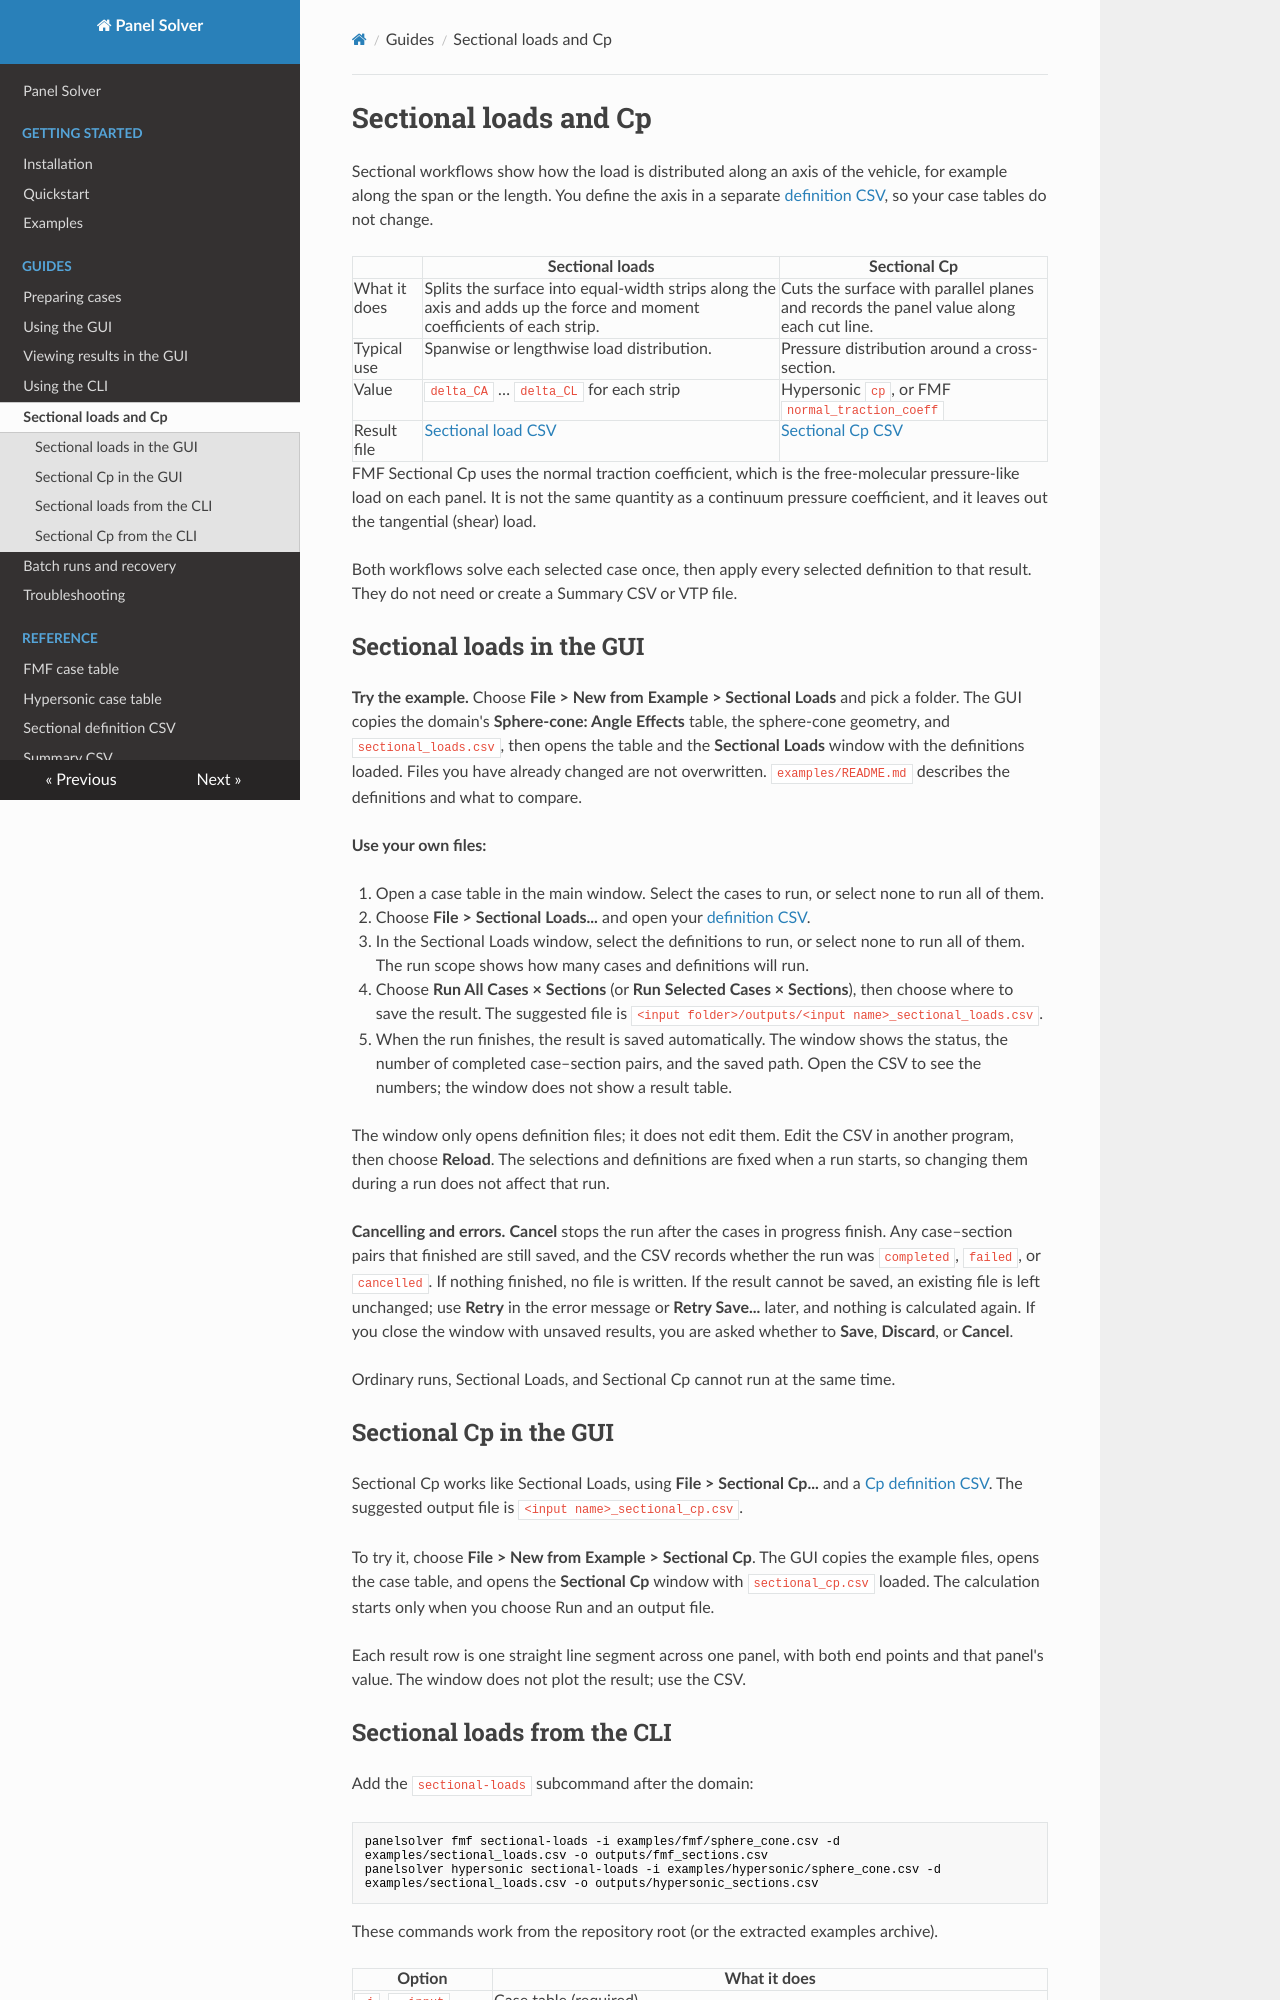

repository: pandorobo11/panelsolver · page: guides/sectional.html · generator: mkdocs

# Sectional loads and Cp

Sectional workflows show how the load is distributed along an axis of the
vehicle, for example along the span or the length. You define the axis in a
separate [definition CSV](../reference/sectional-definitions.md), so your case
tables do not change.

| | Sectional loads | Sectional Cp |
|---|---|---|
| What it does | Splits the surface into equal-width strips along the axis and adds up the force and moment coefficients of each strip. | Cuts the surface with parallel planes and records the panel value along each cut line. |
| Typical use | Spanwise or lengthwise load distribution. | Pressure distribution around a cross-section. |
| Value | `delta_CA` … `delta_CL` for each strip | Hypersonic `cp`, or FMF `normal_traction_coeff` |
| Result file | [Sectional load CSV](../reference/sectional-loads-csv.md) | [Sectional Cp CSV](../reference/sectional-cp-csv.md) |

FMF Sectional Cp uses the normal traction coefficient, which is the
free-molecular pressure-like load on each panel. It is not the same quantity as
a continuum pressure coefficient, and it leaves out the tangential (shear) load.

Both workflows solve each selected case once, then apply every selected
definition to that result. They do not need or create a Summary CSV or VTP
file.

## Sectional loads in the GUI

**Try the example.** Choose **File > New from Example > Sectional Loads** and
pick a folder. The GUI copies the domain's **Sphere-cone: Angle Effects**
table, the sphere-cone geometry, and `sectional_loads.csv`, then opens the
table and the **Sectional Loads** window with the definitions loaded. Files you
have already changed are not overwritten. `examples/README.md` describes the
definitions and what to compare.

**Use your own files:**

1. Open a case table in the main window. Select the cases to run, or select
   none to run all of them.
2. Choose **File > Sectional Loads...** and open your
   [definition CSV](../reference/sectional-definitions.md#sectional-load-definitions).
3. In the Sectional Loads window, select the definitions to run, or select none
   to run all of them. The run scope shows how many cases and definitions will
   run.
4. Choose **Run All Cases × Sections** (or **Run Selected Cases × Sections**),
   then choose where to save the result. The suggested file is
   `<input folder>/outputs/<input name>_sectional_loads.csv`.
5. When the run finishes, the result is saved automatically. The window shows
   the status, the number of completed case–section pairs, and the saved path.
   Open the CSV to see the numbers; the window does not show a result table.

The window only opens definition files; it does not edit them. Edit the CSV in
another program, then choose **Reload**. The selections and definitions are
fixed when a run starts, so changing them during a run does not affect that
run.

**Cancelling and errors.** **Cancel** stops the run after the cases in progress
finish. Any case–section pairs that finished are still saved, and the CSV
records whether the run was `completed`, `failed`, or `cancelled`. If nothing
finished, no file is written. If the result cannot be saved, an existing file
is left unchanged; use **Retry** in the error message or **Retry Save...**
later, and nothing is calculated again. If
you close the window with unsaved results, you are asked whether to **Save**,
**Discard**, or **Cancel**.

Ordinary runs, Sectional Loads, and Sectional Cp cannot run at the same time.

## Sectional Cp in the GUI

Sectional Cp works like Sectional Loads, using **File > Sectional Cp...** and a
[Cp definition CSV](../reference/sectional-definitions.md#sectional-cp-definitions).
The suggested output file is `<input name>_sectional_cp.csv`.

To try it, choose **File > New from Example > Sectional Cp**. The GUI copies
the example files, opens the case table, and opens the **Sectional Cp** window
with `sectional_cp.csv` loaded. The calculation starts only when you choose
Run and an output file.

Each result row is one straight line segment across one panel, with both end
points and that panel's value. The window does not plot the result; use the
CSV.
